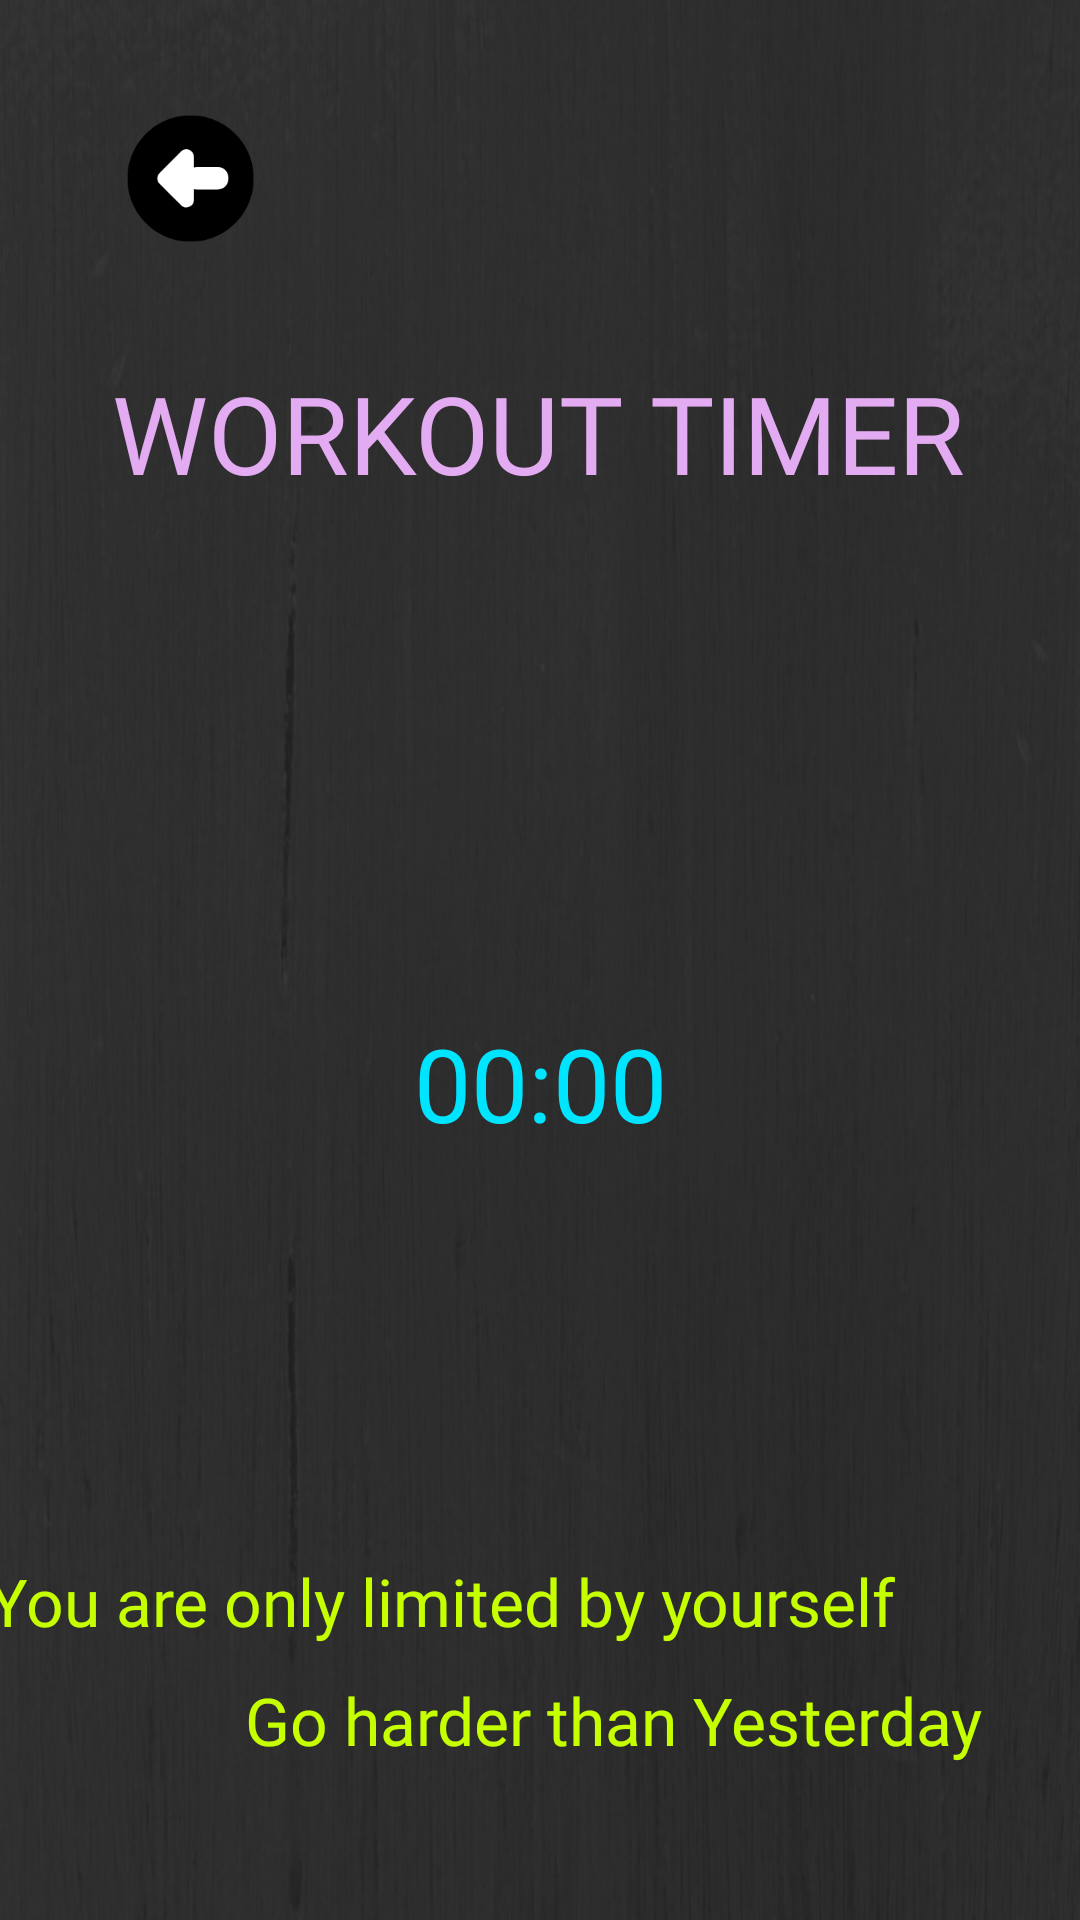

Produce the Android XML layout that renders to this screen, including the resource entries it uses.
<!-- AndroidManifest.xml: application theme AppTheme -->
<!-- res/layout/activity_timer.xml -->
<?xml version="1.0" encoding="utf-8"?>
<androidx.constraintlayout.widget.ConstraintLayout xmlns:android="http://schemas.android.com/apk/res/android"
    xmlns:app="http://schemas.android.com/apk/res-auto"
    xmlns:tools="http://schemas.android.com/tools"
    android:layout_width="match_parent"
    android:layout_height="match_parent"
    android:background="@drawable/black"
    tools:context=".Timer">

    <TextView
        android:id="@+id/textView3"
        android:layout_width="wrap_content"
        android:layout_height="wrap_content"
        android:layout_marginTop="120dp"
        android:fontFamily="@font/baloo"
        android:text="WORKOUT TIMER"
        android:textColor="#E3ABF1"
        android:textSize="36sp"
        app:layout_constraintEnd_toEndOf="parent"
        app:layout_constraintHorizontal_bias="0.497"
        app:layout_constraintStart_toStartOf="parent"
        app:layout_constraintTop_toTopOf="parent" />

    <TextView
        android:id="@+id/Timer"
        android:layout_width="wrap_content"
        android:layout_height="wrap_content"
        android:layout_marginTop="170dp"
        android:fontFamily="@font/baloo"
        android:shadowColor="#00E5FF"
        android:text="00:00"
        android:textColor="#00E5FF"
        android:textSize="34sp"
        app:layout_constraintEnd_toEndOf="parent"
        app:layout_constraintStart_toStartOf="parent"
        app:layout_constraintTop_toBottomOf="@+id/textView3" />

    <TextView
        android:layout_width="399dp"
        android:layout_height="57dp"
        android:layout_marginBottom="64dp"
        android:fontFamily="@font/black_ops_one"
        android:text="~You are only limited by yourself"
        android:textColor="#C6FF00"
        android:textSize="22dp"
        app:layout_constraintBottom_toBottomOf="parent"
        app:layout_constraintEnd_toEndOf="parent"
        app:layout_constraintStart_toStartOf="parent" />

    <TextView
        android:layout_width="wrap_content"
        android:layout_height="wrap_content"
        android:layout_marginBottom="52dp"
        android:fontFamily="@font/black_ops_one"
        android:text="Go harder than Yesterday"
        android:textColor="#C6FF00"
        android:textSize="22dp"
        app:layout_constraintBottom_toBottomOf="parent"
        app:layout_constraintEnd_toEndOf="parent"
        app:layout_constraintHorizontal_bias="0.716"
        app:layout_constraintStart_toStartOf="parent" />

    <ImageView
        android:layout_width="320dp"
        android:layout_height="320dp"
        android:layout_marginTop="25dp"
        android:src="@drawable/clock"
        app:layout_constraintEnd_toEndOf="parent"
        app:layout_constraintHorizontal_bias="0.551"
        app:layout_constraintStart_toStartOf="parent"
        app:layout_constraintTop_toBottomOf="@+id/textView3" />


    <ImageView
        android:id="@+id/backBtn"
        android:layout_width="127dp"
        android:layout_height="119dp"
        app:srcCompat="@drawable/back"
        tools:layout_editor_absoluteX="-29dp"
        tools:layout_editor_absoluteY="-19dp"
        tools:ignore="MissingConstraints" />

</androidx.constraintlayout.widget.ConstraintLayout>
<!-- resources referenced by this layout -->
<resources>
  <!-- drawable back: png bitmap (drawable, 6428 bytes) -->
  <!-- drawable black: png bitmap (drawable, 61636 bytes) -->
  <style name="AppTheme" parent="Theme.AppCompat.Light.NoActionBar">
          
          <item name="colorPrimary">#9dbeb9</item>
          <item name="colorPrimaryDark">@android:color/black</item>
          <item name="colorAccent">@android:color/black</item>
      </style>
</resources>
